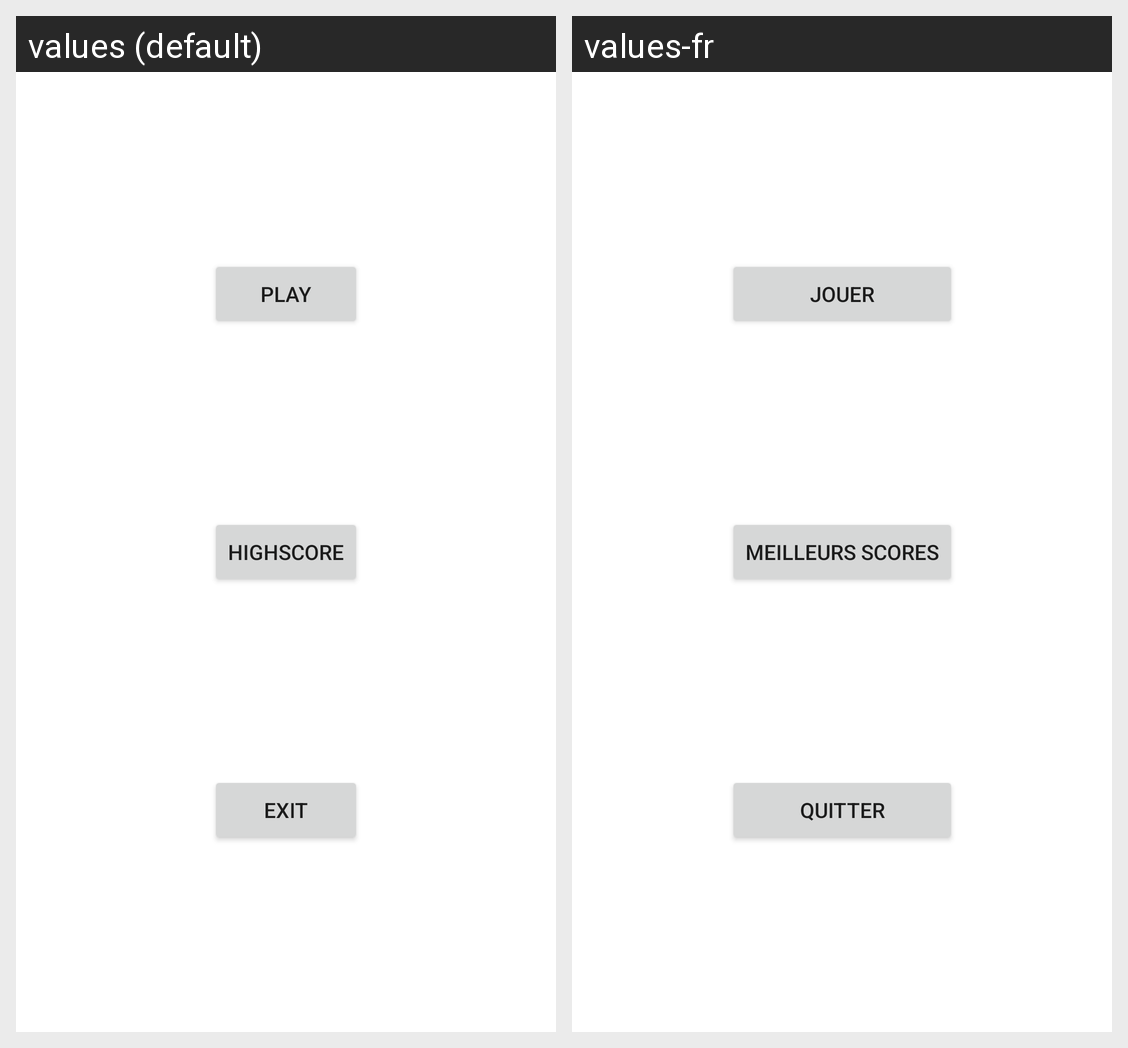

Here is an Android app screen in its default locale and in the app's own translations. Write out the translated-string differences for the strings that appear on this screen.
Android screen res/layout/fragment_home.xml rendered under 2 locales, left to right: values (default), values-fr. Device: Nexus 5 (rendered at 1080×1920; each locale shown at half size, 540×960, under a caption strip naming it); theme Theme.CalculMentalApp.
Strings drawn on this screen, with the default value and each locale's value (text and hints the layout hard-codes, and strings that could not be matched under every locale, appear in the picture but are not listed):

play_button
  values: Play
  values-fr: Jouer

highscore_button
  values: Highscore
  values-fr: Meilleurs scores

exit_button
  values: Exit
  values-fr: Quitter
